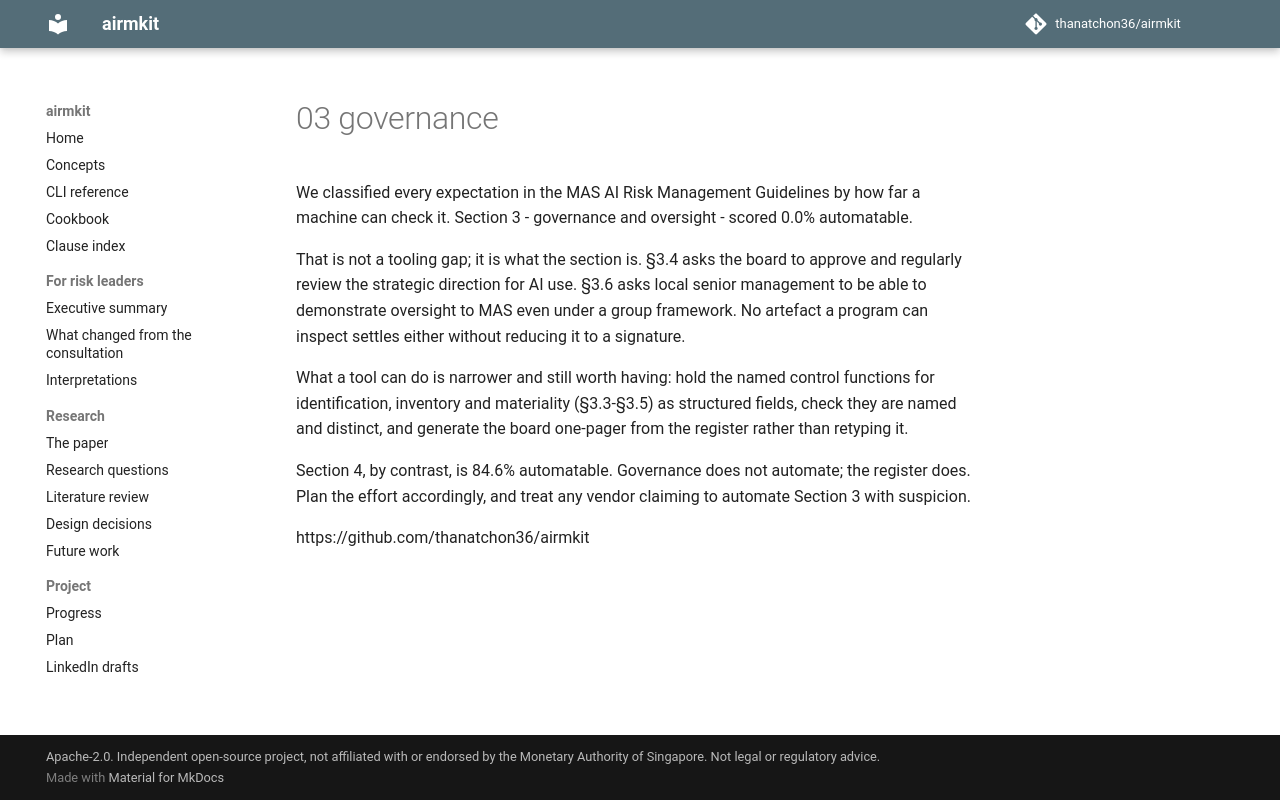

repository: thanatchon36/airmkit · page: posts/03-governance/index.html · generator: mkdocs

We classified every expectation in the MAS AI Risk Management Guidelines by how far a machine can check it. Section 3 - governance and oversight - scored 0.0% automatable.

That is not a tooling gap; it is what the section is. §3.4 asks the board to approve and regularly review the strategic direction for AI use. §3.6 asks local senior management to be able to demonstrate oversight to MAS even under a group framework. No artefact a program can inspect settles either without reducing it to a signature.

What a tool can do is narrower and still worth having: hold the named control functions for identification, inventory and materiality (§3.3-§3.5) as structured fields, check they are named and distinct, and generate the board one-pager from the register rather than retyping it.

Section 4, by contrast, is 84.6% automatable. Governance does not automate; the register does. Plan the effort accordingly, and treat any vendor claiming to automate Section 3 with suspicion.

https://github.com/thanatchon36/airmkit
